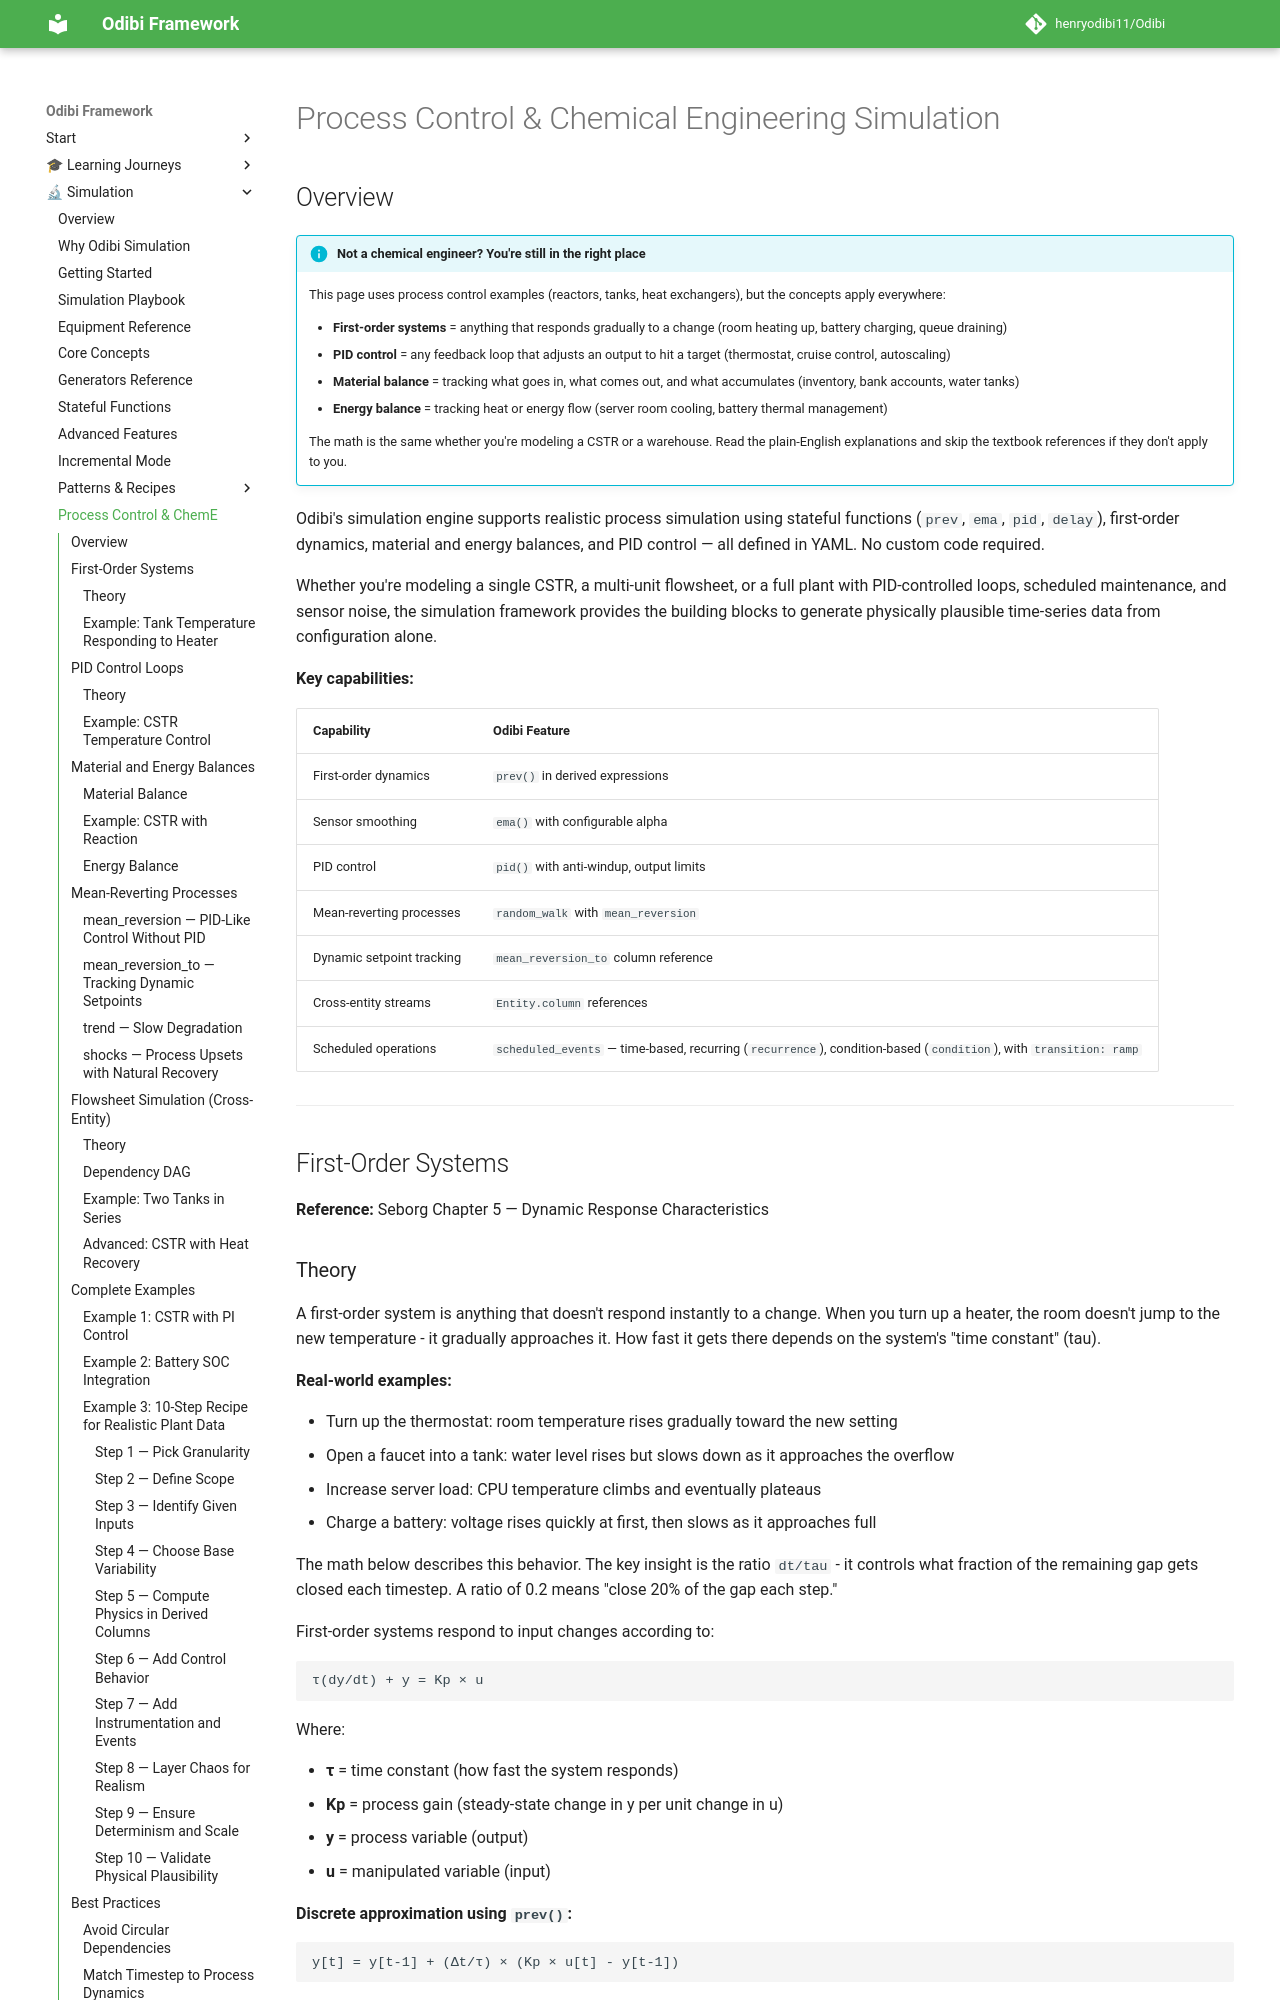

repository: henryodibi11/Odibi · page: simulation/process_simulation/index.html · generator: mkdocs

# Process Control & Chemical Engineering Simulation

## Overview

!!! info "Not a chemical engineer? You're still in the right place"

    This page uses process control examples (reactors, tanks, heat exchangers), but the concepts apply everywhere:

    - **First-order systems** = anything that responds gradually to a change (room heating up, battery charging, queue draining)
    - **PID control** = any feedback loop that adjusts an output to hit a target (thermostat, cruise control, autoscaling)
    - **Material balance** = tracking what goes in, what comes out, and what accumulates (inventory, bank accounts, water tanks)
    - **Energy balance** = tracking heat or energy flow (server room cooling, battery thermal management)

    The math is the same whether you're modeling a CSTR or a warehouse. Read the plain-English explanations and skip the textbook references if they don't apply to you.

Odibi's simulation engine supports realistic process simulation using stateful functions (`prev`, `ema`, `pid`, `delay`), first-order dynamics, material and energy balances, and PID control — all defined in YAML. No custom code required.

Whether you're modeling a single CSTR, a multi-unit flowsheet, or a full plant with PID-controlled loops, scheduled maintenance, and sensor noise, the simulation framework provides the building blocks to generate physically plausible time-series data from configuration alone.

**Key capabilities:**

| Capability | Odibi Feature |
|---|---|
| First-order dynamics | `prev()` in derived expressions |
| Sensor smoothing | `ema()` with configurable alpha |
| PID control | `pid()` with anti-windup, output limits |
| Mean-reverting processes | `random_walk` with `mean_reversion` |
| Dynamic setpoint tracking | `mean_reversion_to` column reference |
| Cross-entity streams | `Entity.column` references |
| Scheduled operations | `scheduled_events` — time-based, recurring (`recurrence`), condition-based (`condition`), with `transition: ramp` |

---

## First-Order Systems

**Reference:** Seborg Chapter 5 — Dynamic Response Characteristics
